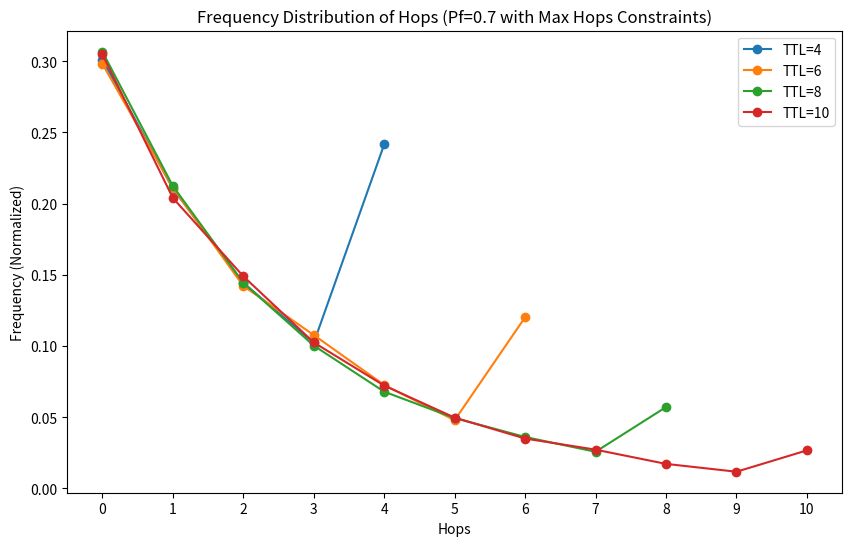

Reproduce this figure in Python.
import numpy as np
import matplotlib.pyplot as plt

# 模拟参数
num_trials = 10000  # 总试验次数
Pf = 0.7  # 固定的Pf值
max_hops_list = [4, 6, 8, 10]  # 不同的最大跳数
frequencies = {max_hops: [] for max_hops in max_hops_list}

# 进行模拟
for max_hops in max_hops_list:
    for _ in range(num_trials):
        rounds_count = 0
        while np.random.rand() < Pf:  # 事件A发生
            rounds_count += 1
            if rounds_count >= max_hops:  # 达到最大跳数
                rounds_count = max_hops  # 将跳数设置为最大值
                break
        frequencies[max_hops].append(rounds_count)

# 绘制图形
plt.figure(figsize=(10, 6))
for max_hops, counts in frequencies.items():
    # 计算每轮的频次分布
    actual_max_rounds = max_hops  # 这里最大值为当前的max_hops
    freq_distribution = np.bincount(counts, minlength=actual_max_rounds + 1)[0:]  # 从0开始
    plt.plot(range(0, actual_max_rounds + 1), freq_distribution / num_trials, marker='o', label=f'TTL={max_hops}')

plt.title('Frequency Distribution of Hops (Pf=0.7 with Max Hops Constraints)')
plt.xlabel('Hops')
plt.ylabel('Frequency (Normalized)')
xticks = range(0, max(max_hops_list) + 1, 1)
plt.xticks(xticks)

plt.legend()
plt.savefig('event_a_frequency_distribution_fixed_pf.png')  # 保存图像
